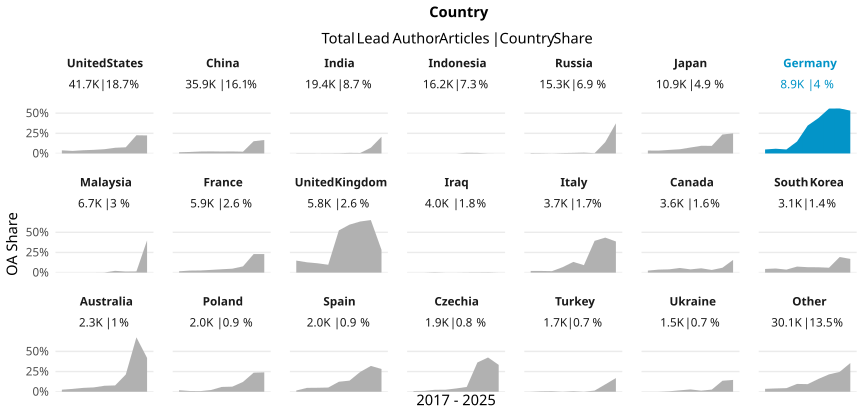

Data behind this chart, as committed beside it:
country_name_fct, cr_year, articles, cc_total, prop
United States, '17, 5955, 232, 0.03896
United States, '18, 5549, 175, 0.03154
United States, '19, 5173, 207, 0.04002
United States, '20, 4757, 214, 0.04499
United States, '21, 4805, 254, 0.05286
United States, '22, 4450, 315, 0.07079
United States, '23, 4118, 316, 0.07674
United States, '24, 4030, 910, 0.2258
United States, '25, 2846, 637, 0.2238
China, '17, 3703, 55, 0.01485
China, '18, 3685, 69, 0.01872
China, '19, 3388, 82, 0.0242
China, '20, 2992, 77, 0.02574
China, '21, 3267, 78, 0.02388
China, '22, 3965, 99, 0.02497
China, '23, 4798, 107, 0.0223
China, '24, 5792, 879, 0.1518
China, '25, 4280, 715, 0.1671
India, '17, 1680, 4, 0.002381
India, '18, 2793, 7, 0.002506
India, '19, 2695, 5, 0.001855
India, '20, 3425, 8, 0.002336
India, '21, 1731, 6, 0.003466
India, '22, 2291, 17, 0.00742
India, '23, 1356, 8, 0.0059
India, '24, 2697, 194, 0.07193
India, '25, 748, 155, 0.2072
Indonesia, '17, 1900, 0, 0
Indonesia, '18, 1837, 0, 0
Indonesia, '19, 1694, 0, 0
Indonesia, '20, 2278, 0, 0
Indonesia, '21, 1859, 0, 0
Indonesia, '22, 2170, 19, 0.008756
Indonesia, '23, 1648, 12, 0.007282
Indonesia, '24, 2784, 2, 7.183908045977011e-4
Indonesia, '25, 5, 0, 0
Russia, '17, 1862, 9, 0.004834
Russia, '18, 2225, 8, 0.003596
Russia, '19, 2598, 3, 0.001155
Russia, '20, 2340, 12, 0.005128
Russia, '21, 2078, 15, 0.007218
Russia, '22, 2287, 24, 0.01049
Russia, '23, 874, 3, 0.003432
Russia, '24, 804, 113, 0.1405
Russia, '25, 270, 101, 0.3741
Japan, '17, 1549, 56, 0.03615
Japan, '18, 1502, 53, 0.03529
Japan, '19, 1358, 60, 0.04418
Japan, '20, 1317, 69, 0.05239
Japan, '21, 1246, 92, 0.07384
Japan, '22, 1096, 104, 0.09489
Japan, '23, 1017, 96, 0.0944
Japan, '24, 1045, 246, 0.2354
Japan, '25, 773, 193, 0.2497
Germany, '17, 1388, 69, 0.04971
Germany, '18, 1228, 72, 0.05863
Germany, '19, 1311, 65, 0.04958
Germany, '20, 1037, 154, 0.1485
Germany, '21, 881, 305, 0.3462
Germany, '22, 903, 396, 0.4385
... 129 more rows
